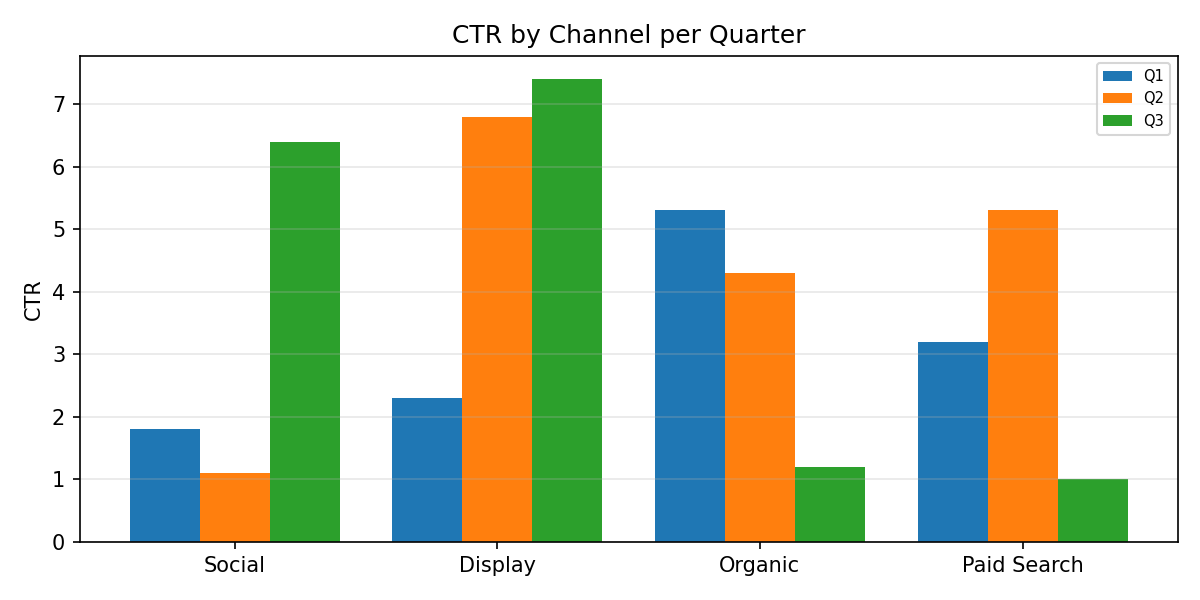

The file beside this chart, header and first rows:
Category, Q1, Q2, Q3
Social, 1.8, 1.1, 6.4
Display, 2.3, 6.8, 7.4
Organic, 5.3, 4.3, 1.2
Paid Search, 3.2, 5.3, 1.0
